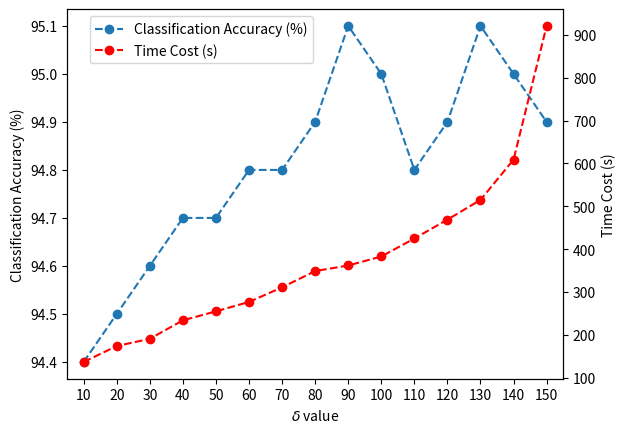

The script that saved this image:
import matplotlib.pyplot as plt
import numpy as np
from mpl_toolkits.mplot3d import Axes3D, axes3d
from matplotlib.pyplot import MultipleLocator
import matplotlib.pyplot as plt


# # ---------------------------画classification results accuracy结果图---------------------------------
# fig, ax = plt.subplots()
# path_r = 'ubdaDataGaussian/NewData/6ClassificationResult/GaussianKernel/'
# readfile = open(path_r+'Results.txt', "r")
# readAllLine = readfile.readlines()
# lineNum = len(readAllLine)
# i = 0
# returnData = np.empty([lineNum, 10], dtype=float)
# # returnData = np.empty([lineNum], dtype=float)
#
# for readline in readAllLine:
#     returnData[i, 0] = float(readline.split('\t\t')[0])
#     returnData[i, 1] = float(readline.split('\t\t')[1])
#     returnData[i, 2] = float(readline.split('\t\t')[2])
#     returnData[i, 3] = float(readline.split('\t\t')[3])
#     returnData[i, 4] = float(readline.split('\t\t')[4])
#     returnData[i, 5] = float(readline.split('\t\t')[5])
#     returnData[i, 6] = float(readline.split('\t\t')[6])
#     returnData[i, 7] = float(readline.split('\t\t')[7])
#     returnData[i, 8] = float(readline.split('\t\t')[8])
#     returnData[i, 9] = float(readline.split('\t\t')[9])
#     # returnData[i, 10] = float(readline.split('\t')[10])
#     # returnData[i, 11] = float(readline.split('\t')[11])
#     # returnData[i, 12] = float(readline.split('\t')[12])
#     # returnData[i, 13] = float(readline.split('\t')[13])
#     # returnData[i, 14] = float(readline.split('\t\t')[14])
#     # returnData[i, 15] = float(readline.split('\t\t')[15])
#     i = i + 1
# readfile.close()
#
# # for i in range(7):
#
# # x = np.array([1, 2, 3, 4, 5, 6, 7, 8, 9, 10, 11, 12, 13, 14, 15, 18])
# x = np.array([0, 1,  2,  3,  4,  5,  6,  7, 8, 9])
#
#
#
#
# y7 = returnData[2, :]
# l7 = plt.plot(x, y7, 'c--', marker='o', label='1  Random Forest')
#
# y2 = returnData[1, :]
# l2 = plt.plot(x, y2, 'r--', marker='o', label='2  Decision Tree')
#
# y3 = returnData[3, :]
# l3 = plt.plot(x, y3, 'g--', marker='o', label='3  K-Nearest Neighbor')
# y8 = returnData[7, :]
# l8 = plt.plot(x, y8, 'm--', marker='o', label='4  Adaptive Boosting')
# y6 = returnData[6, :]
# l6 = plt.plot(x, y6, 'k--', marker='o', label='5  Quadratic Discriminant Analysis')
# y4 = returnData[4, :]
# l4 = plt.plot(x, y4, 'y--', marker='o', label='6  Gaussian Naive Bayes')
# y1 = returnData[0, :]
# l1 = plt.plot(x, y1, color='0.5', ls='--', marker='o', label='7  Support Vector Machine')
# y5 = returnData[5, :]
# l5 = plt.plot(x, y5, 'b--', marker='o', label='8  Linear Discriminant Analysis')
# y9 = returnData[8, :]
# l9 = plt.plot(x, y9, color='tan', ls='--', marker='o', label='9  Multi-layer Perceptron')
#
#
#
# # plt.xticks(x, names, rotation=45)
# x_major_locator=MultipleLocator(1)
# ax=plt.gca()
# ax.xaxis.set_major_locator(x_major_locator)
# plt.xlim(0, 9)
# plt.ylim(0.6, 1)
#
# # plt.title('The Classification Accuracy of Different Classifiers')
# plt.xlabel('The Number of Mean Point Spacing')
# plt.ylabel('Accuracy Value')
# num1 = -0.095
# num2 = 1.04
# num3 = 3
# num4 = 0
# plt.legend(bbox_to_anchor=(num1, num2), loc=num3, borderaxespad=num4, ncol=2)
# plt.show()
# fig.savefig('Figures/newDataAccuracy.eps', dpi=600, format='eps')


#
# # ---------------------------画combination of feature vectors for classification results accuracy结果图---------------------------------
# fig, ax = plt.subplots()
# # path_r = 'ubdaDataGaussian/MyBeforeCutData/testNeighborWeight/6ClassificationResult/GaussianKernel_addGeometric/'
# path_r = 'ubdaDataGaussian/NewData/6ClassificationResult/GaussianKernel_addGeometric/'
# # readfile = open(path_r+'Plot.txt', "r")
# readfile = open(path_r+'OptimalFeature.txt', "r")
# readAllLine = readfile.readlines()
# lineNum = len(readAllLine)
# i = 0
# returnData = np.empty([lineNum, 13], dtype=float)
# # returnData = np.empty([lineNum], dtype=float)
#
# for readline in readAllLine:
#     returnData[i, 0] = float(readline.split('\t')[0])
#     returnData[i, 1] = float(readline.split('\t')[1])
#     returnData[i, 2] = float(readline.split('\t')[2])
#     returnData[i, 3] = float(readline.split('\t')[3])
#     returnData[i, 4] = float(readline.split('\t')[4])
#     returnData[i, 5] = float(readline.split('\t')[5])
#     returnData[i, 6] = float(readline.split('\t')[6])
#     returnData[i, 7] = float(readline.split('\t')[7])
#     returnData[i, 8] = float(readline.split('\t')[8])
#     returnData[i, 9] = float(readline.split('\t')[9])
#     returnData[i, 10] = float(readline.split('\t')[10])
#     returnData[i, 11] = float(readline.split('\t')[11])
#     returnData[i, 12] = float(readline.split('\t')[12])
#     # returnData[i, 13] = float(readline.split('\t')[13])
#     # returnData[i, 14] = float(readline.split('\t\t')[14])
#     # returnData[i, 15] = float(readline.split('\t\t')[15])
#     i = i + 1
# readfile.close()
#
# # for i in range(7):
#
# # x = np.array([1, 2, 3, 4, 5, 6, 7, 8, 9, 10, 11, 12, 13, 14, 15, 18])
# # x = np.array([1,  2,  3,  4,  5,  6,  7,  8,  9])
# # names = ['No Kernel', 'E1', 'E1+I1', 'E1+I2+I3', 'E1+I1+I2+I3', 'E1+I1+I2+I3+Omnivariance', 'E1+I1+I2+I3+Anisotropy', 'E1+I1+I2+I3+Eigenentropy', 'E1+I1+I2+I3+Summation',
# #          'E1+I1+I2+I3+LocalCurvature', 'E1+I1+I2+I3+Linearity', 'E1+I1+I2+I3+Planarity', 'E1+I1+I2+I3+Sphericity', 'E1+I1+I2+I3+All Geometric Feature']
# names = ['FS1', 'FS2', 'FS3', 'FS4', 'FS5', 'FS6', 'FS7', 'FS8', 'FS9',
#          'FS10', 'FS11', 'FS12', 'FS13']
# x = range(len(names))
#
# # y1 = returnData[0, :]
# # l1 = plt.plot(x, y1, color='0.5', ls='--', marker='o', label='1SVM')
# y7 = returnData[1, :]
# l7 = plt.plot(x, y7, 'c--', marker='o', label='1  Random Forest')
# y2 = returnData[0, :]
# l2 = plt.plot(x, y2, 'r--', marker='o', label='2  Decision Tree')
# y3 = returnData[2, :]
# l3 = plt.plot(x, y3, 'g--', marker='o', label='3  K-Nearest Neighbor')
# y8 = returnData[6, :]
# l8 = plt.plot(x, y8, 'm--', marker='o', label='4  Adaptive Boosting')
# y6 = returnData[5, :]
# l6 = plt.plot(x, y6, 'k--', marker='o', label='5  Quadratic Discriminant Analysis')
# y4 = returnData[3, :]
# l4 = plt.plot(x, y4, 'y--', marker='o', label='6  Gaussian Naive Bayes')
# y5 = returnData[4, :]
# l5 = plt.plot(x, y5, 'b--', marker='o', label='7  Linear Discriminant Analysis')
# y9 = returnData[7, :]
# l9 = plt.plot(x, y9, color='tan', ls='--', marker='o', label='8  Multi-layer Perceptron')
#
# plt.xticks(x, names, rotation=45)
# x_major_locator=MultipleLocator(1)
# ax=plt.gca()
# ax.xaxis.set_major_locator(x_major_locator)
# plt.xlim(0, 12)
# plt.ylim(0.15, 1.05)
#
# # plt.title('The Classification Accuracy of Different Classifiers')
# # plt.xlabel('The Number of Mean Point Spacing')
#
# # plt.xlabel('The Different Combinations of Feature Vectors (Before Data)')
# plt.xlabel('The Different Combinations of Feature Vectors')
# plt.ylabel('Accuracy Value')
# num1 = -0.0018
# num2 = 1.01
# num3 = 3
# num4 = 0
# plt.legend(bbox_to_anchor=(num1, num2), loc=num3, borderaxespad=num4, ncol=2)
# plt.show()
# # fig.savefig('Figures/beforeDataFeatureVector.eps', dpi=600, format='eps')
# fig.savefig('Figures/newDataFeatureVector.eps', dpi=600, format='eps')


# # ---------------------------------------------------画柱状图---------------------------------------------------------------
# fig, ax = plt.subplots()
# path_r = 'ubdaDataGaussian/NewData/6ClassificationResult/GaussianKernel_addGeometric/'
# readfile = open(path_r+'OptimalFeature.txt', "r")
# readAllLine = readfile.readlines()
# lineNum = len(readAllLine)
# i = 0
# returnData = np.empty([lineNum, 13], dtype=float)
#
# for readline in readAllLine:
#     returnData[i, 0] = float(readline.split('\t')[0])
#     returnData[i, 1] = float(readline.split('\t')[1])
#     returnData[i, 2] = float(readline.split('\t')[2])
#     returnData[i, 3] = float(readline.split('\t')[3])
#     returnData[i, 4] = float(readline.split('\t')[4])
#     returnData[i, 5] = float(readline.split('\t')[5])
#     returnData[i, 6] = float(readline.split('\t')[6])
#     returnData[i, 7] = float(readline.split('\t')[7])
#     returnData[i, 8] = float(readline.split('\t')[8])
#     returnData[i, 9] = float(readline.split('\t')[9])
#     returnData[i, 10] = float(readline.split('\t')[10])
#     returnData[i, 11] = float(readline.split('\t')[11])
#     returnData[i, 12] = float(readline.split('\t')[12])
#     # returnData[i, 13] = float(readline.split('\t')[13])
#     # returnData[i, 14] = float(readline.split('\t\t')[14])
#     # returnData[i, 15] = float(readline.split('\t\t')[15])
#     i = i + 1
# readfile.close()
# name_list = ['FS1','FS2','FS3','FS4','FS5','FS6','FS7','FS8','FS9','FS10','FS11','FS12','FS13']
# num_list_0 = returnData[0, :]  # 2DecisionTree
# num_list_1 = returnData[1, :]  # 3RandomForests
# num_list_2 = returnData[2, :]  # 4KNearestNeighbor
# num_list_3 = returnData[3, :]  # 5GaussianNaiveBayes
# num_list_4 = returnData[4, :]  # 6LinearDiscriminantAnalysis
# num_list_5 = returnData[5, :]  # 7QuadraticDiscriminantAnalysis
# num_list_6 = returnData[6, :]  # 8AdaBoost
# num_list_7 = returnData[7, :]  # 9MLPClassifier
##-------------------------------1-4---------------------------------------------------------------
# plt.subplot(222)
# plt.bar(range(len(num_list_0)), num_list_0, label='Decision Tree', color='r')  # color='#03506f'
# x = range(len(name_list))
# plt.xticks(x, name_list, rotation=45, fontsize=7)
# x_major_locator=MultipleLocator(1)
# ax=plt.gca()
# ax.xaxis.set_major_locator(x_major_locator)
# plt.ylim(0, 1)
# num1 = 0
# num2 = 1.005
# num3 = 3
# num4 = 0
# plt.legend(bbox_to_anchor=(num1, num2), loc=num3, borderaxespad=num4, ncol=2, fontsize=9.2)
#
# plt.subplot(221)
# plt.bar(range(len(num_list_1)), num_list_1, label='Random Forest', color='c')
# x = range(len(name_list))
# plt.xticks(x, name_list, rotation=45, fontsize=7)
# x_major_locator=MultipleLocator(1)
# ax=plt.gca()
# ax.xaxis.set_major_locator(x_major_locator)
# plt.ylim(0, 1)
# num1 = 0
# num2 = 1.005
# num3 = 3
# num4 = 0
# plt.legend(bbox_to_anchor=(num1, num2), loc=num3, borderaxespad=num4, ncol=2, fontsize=9.2)
#
# plt.subplot(223)
# plt.bar(range(len(num_list_2)), num_list_2, label='K-Nearest Neighbor', color='g')
# x = range(len(name_list))
# plt.xticks(x, name_list, rotation=45, fontsize=7)
# x_major_locator=MultipleLocator(1)
# ax=plt.gca()
# ax.xaxis.set_major_locator(x_major_locator)
# plt.ylim(0, 1)
# num1 = 0
# num2 = 1.005
# num3 = 3
# num4 = 0
# plt.legend(bbox_to_anchor=(num1, num2), loc=num3, borderaxespad=num4, ncol=2, fontsize=9.2)
#
# plt.subplot(224)
# plt.bar(range(len(num_list_6)), num_list_6, label='Adaptive Boosting', color='m')
# x = range(len(name_list))
# plt.xticks(x, name_list, rotation=45, fontsize=7)
# plt.ylim(0, 1)
# num1 = 0
# num2 = 1.005
# num3 = 3
# num4 = 0
# plt.legend(bbox_to_anchor=(num1, num2), loc=num3, borderaxespad=num4, ncol=2, fontsize=9.2)
#
# plt.show()
# fig.savefig('Figures/newDataFeatureVector_bar1-4.eps', dpi=600, format='eps')


# #----------------------------------------5-8-------------------------------------------------------------
# plt.subplot(223)
# plt.bar(range(len(num_list_4)), num_list_4, label='Linear Discriminant Analysis', color='b')
# x = range(len(name_list))
# plt.xticks(x, name_list, rotation=45, fontsize=7)
# # x_major_locator=MultipleLocator(1)
# # ax=plt.gca()
# # ax.xaxis.set_major_locator(x_major_locator)
# plt.ylim(0, 1)
# num1 = 0
# num2 = 1.005
# num3 = 3
# num4 = 0
# plt.legend(bbox_to_anchor=(num1, num2), loc=num3, borderaxespad=num4, ncol=2, fontsize=9.2)
#
# plt.subplot(221)
# plt.bar(range(len(num_list_5)), num_list_5, label='Quadratic Discriminant Analysis', color='k')
# x = range(len(name_list))
# plt.xticks(x, name_list, rotation=45, fontsize=7)
# plt.ylim(0, 1)
# num1 = 0
# num2 = 1.005
# num3 = 3
# num4 = 0
# plt.legend(bbox_to_anchor=(num1, num2), loc=num3, borderaxespad=num4, ncol=2, fontsize=9.2)
#
# plt.subplot(222)
# plt.bar(range(len(num_list_3)), num_list_3, label='Gaussian Naive Bayes', color='y')
# x = range(len(name_list))
# plt.xticks(x, name_list, rotation=45, fontsize=7)
# x_major_locator=MultipleLocator(1)
# ax=plt.gca()
# ax.xaxis.set_major_locator(x_major_locator)
# plt.ylim(0, 1)
# num1 = 0
# num2 = 1.005
# num3 = 3
# num4 = 0
# plt.legend(bbox_to_anchor=(num1, num2), loc=num3, borderaxespad=num4, ncol=2, fontsize=9.2)
#
# plt.subplot(224)
# plt.bar(range(len(num_list_7)), num_list_7, label='Multi-layer Perceptron', color='tan', )
# x = range(len(name_list))
# plt.xticks(x, name_list, rotation=45, fontsize=7)
# plt.ylim(0, 1)
# num1 = 0
# num2 = 1.005
# num3 = 3
# num4 = 0
# plt.legend(bbox_to_anchor=(num1, num2), loc=num3, borderaxespad=num4, ncol=2, fontsize=9.2)
#
# plt.show()
# fig.savefig('Figures/newDataFeatureVector_bar5-8.eps', dpi=600, format='eps')











# #------------------------1-----------------------------#
# # 画3D球体
# # center and radius
# center = [0,0,0]
# radius_1 = 10
# radius_2 = 20
# radius_3 = 30
# radius_4 = 50
#
# # data
# u = np.linspace(0, 2 * np.pi, 100)
# v = np.linspace(0, np.pi, 100)
# x_1 = radius_1 * np.outer(np.cos(u), np.sin(v)) + center[0]
# y_1 = radius_1 * np.outer(np.sin(u), np.sin(v)) + center[1]
# z_1 = radius_1 * np.outer(np.ones(np.size(u)), np.cos(v)) + center[2]
# fig = plt.figure()
# ax = fig.add_subplot(projection='3d')
# ax.plot_wireframe(x_1, y_1, z_1, color='cornflowerblue', linewidth=0.5, rstride=10, cstride=15)
# # plot = [ax.plot_surface(x_1, y_1, z_1)]  #cornflowerblue  royalblue
#
#
# x_2 = radius_2 * np.outer(np.cos(u), np.sin(v)) + center[0]
# y_2 = radius_2 * np.outer(np.sin(u), np.sin(v)) + center[1]
# z_2 = radius_2 * np.outer(np.ones(np.size(u)), np.cos(v)) + center[2]
# ax.plot_wireframe(x_2, y_2, z_2, color='mediumaquamarine', linewidth=0.5, rstride=10, cstride=15)  # mediumseagreen
#
# x_3 = radius_3 * np.outer(np.cos(u), np.sin(v)) + center[0]
# y_3 = radius_3 * np.outer(np.sin(u), np.sin(v)) + center[1]
# z_3 = radius_3 * np.outer(np.ones(np.size(u)), np.cos(v)) + center[2]
# ax.plot_wireframe(x_3, y_3, z_3, color='powderblue', linewidth=0.5, rstride=10, cstride=15)
#
# x_4 = radius_4 * np.outer(np.cos(u), np.sin(v)) + center[0]
# y_4 = radius_4 * np.outer(np.sin(u), np.sin(v)) + center[1]
# z_4 = radius_4 * np.outer(np.ones(np.size(u)), np.cos(v)) + center[2]
# ax.plot_wireframe(x_4, y_4, z_4, color='lightgrey', linewidth=0.5, rstride=10, cstride=15)
#
# ax.elev = 10
# ax.azim = -130
# plt.plot(0,0,0, 'o', color='r')
# # plt.figure(figsize=(100,100))
# plt.axis('off')
# plt.subplots_adjust(top=1,bottom=0,left=0,right=1,hspace=0,wspace=0)
# plt.show()


# image_path = 'F:/2PhD/4Submission/Figure/Multi-sphere.png'
# img = plt.imread(image_path)
# width = img.shape[0]
# height = img.shape[1]
# dpi = 2
# fig = plt.figure(figsize=(width*dpi, height*dpi), dpi=dpi)
# axes = fig.add_axes([0, 0, 1, 1])
# axes.set_axis_off()
# axes.imshow(img)
# fig.savefig('Figures/Multi-sphere_2.png')


# # 画--------------------------color bar-----------------------------
# import numpy as np
# import matplotlib.pyplot as plt
#
# xi = np.array([30., 40, 320.0])
# yi = np.array([30., 40, 320.0])
# zi = np.array([[30., 40, 320.0],
#        [30., 40, 320.0],
#        [30., 40, 320.0]])
#
# # plt.contour(xi, yi, zi, 15, linewidths=0.5, colors='k')
# plt.contourf(xi, yi, zi, 15, cmap=plt.cm.jet)
# plt.colorbar()
# plt.show()
# # fig = plt.figure(figsize=(width*dpi, height*dpi), dpi=dpi)
# # save_path = 'F:/2PhD/4Submission/Figure/newData.png'
# plt.savefig('Figures/NewData.eps',dpi=600,format='eps')


# import numpy as np
# import matplotlib.pyplot as plt
#
# fig, ax = plt.subplots()
# x1 = np.random.uniform(-10, 10, size=20)
# x2 = np.random.uniform(-10, 10, size=20)
# # print(x1)
# # print(x2)
# number = []
# x11 = []
# x12 = []
# for i in range(20):
#     number.append(i + 1)
#     x11.append(i + 1)
#     x12.append(i + 1)
# plt.figure(1)
# # you can specify the marker size two ways directly:
# plt.plot(number, x1, 'bo', markersize=20, label='a')  # blue circle with size 20
# plt.plot(number, x2, 'ro', ms=10, label='b')  # ms is just an alias for markersize
#
# lgnd = plt.legend(bbox_to_anchor=(1.05, 1), loc=2, borderaxespad=0, numpoints=1, fontsize=10)
# lgnd.legendHandles[0]._legmarker.set_markersize(16)
# lgnd.legendHandles[1]._legmarker.set_markersize(10)
#
# plt.show()
#
# fig.savefig('Figures/scatter.eps', dpi=600, format='eps')




# x = ['15','25','35','45','55']
#
# y1 = [2.70987, 3.224618, 2.47364, 1.88438, 1.38864926]
# y2 = [5.67344, 7.730714, 5.99738, 4.72198, 3.53094]
# y3 = [3.665047, 2.947062, 2.15406, 1.49824, 1.23967666]
# y4 = [7.809747, 9.04552439, 7.21065, 5.60793, 4.26721]
# y5 = [3.59208, 2.97782, 2.22515, 1.78572, 1.39946]
# l1 = plt.plot(x, y1, 'b--', marker='o', label='SMAPP-NDC(circle=1)')
# l2 = plt.plot(x, y2, 'k--', marker='o', label='SMAPP-NDC(circle=2)')
# l3 = plt.plot(x, y3, 'r--', marker='o', label='SMAPP-MSC')
# l5 = plt.plot(x, y5, 'c--', marker='o', label='MMAPP-MSC')
# l4 = plt.plot(x, y4, 'y--', marker='o', label='MMAPP-NDC')
# plt.ylim(0.5, 10)
# plt.xlabel('(a) Communication Ranges(m)')
# plt.ylabel('Trajectory Length (x1000m)')


# plt.subplot(222)
# # y1 = [2709.87, 3224.618, 2473.64, 1884.38, 1388.64926]
# # y2 = [5673.44, 7730.714, 5997.38, 4721.98, 3530.94]
# # y3 = [3665.047, 2947.062, 2154.06, 1498.24, 1239.67666]
# # y4 = [2397.366667, 3093.084, 2403.54, 1869.31, 1422.41203]
# # y5 = [1792.26, 1538.39, 901.88245, 775.74697, 612.76331]
# y1 = [2.70987, 3.224618, 2.47364, 1.88438, 1.38864926]
# y2 = [5.67344, 7.730714, 5.99738, 4.72198, 3.53094]
# y3 = [3.665047, 2.947062, 2.15406, 1.49824, 1.23967666]
# y4 = [2.397366667, 3.093084, 2.40354, 1.86931, 1.42241203]
# y5 = [1.79226, 1.53839, 0.90188245, 0.77574697, 0.61276331]
# l1 = plt.plot(x, y1, 'b--', marker='o', label='SMAPP-NDC(circle=1)')
# l2 = plt.plot(x, y2, 'k--', marker='o', label='SMAPP-NDC(circle=2)')
# l3 = plt.plot(x, y3, 'r--', marker='o', label='SMAPP-MSC')
# l4 = plt.plot(x, y4, 'y--', marker='o', label='MMAPP-NDC')
# l5 = plt.plot(x, y5, 'c--', marker='o', label='MMAPP-MSC')
# plt.ylim(0.5, 10)
# plt.xlabel('Communication Ranges(m)')
# plt.ylabel('Localization Time (x1000s)')
# # plt.subtitle('(a)')
#
#
# plt.subplot(223)
# y1 = [32.66666668, 53.895, 56.25, 54.725, 52.55]
# y2 = [55.9, 88.12, 91.675, 92, 93.25]
# y3 = [60.78333333, 61.065, 58.325, 60.9, 59.775]
# y4 = [43.21666668, 71.36, 76.375, 74.9, 73.475]
# y5 = [60.78333333, 61.065, 58.325, 60.9, 59.775]
# l1 = plt.plot(x, y1, 'b--', marker='o', label='SMAPP-NDC(circle=1)')
# l2 = plt.plot(x, y2, 'k--', marker='o', label='SMAPP-NDC(circle=2)')
# l3 = plt.plot(x, y3, 'r--', lw=2,  marker='o', markersize=7, label='SMAPP-MSC')
# l4 = plt.plot(x, y4, 'y--', marker='o', label='MMAPP-NDC')
# l5 = plt.plot(x, y5, 'c--', marker='o', label='MMAPP-MSC')
# plt.ylim(30, 100)
# plt.xlabel('Communication Ranges(m)')
# plt.ylabel('Accurate Localization Ratio (%)')
#
#
# plt.subplot(224)
# # y1 = [0.000114, 0.000156128, 0.000218815, 0.000286725, 0.000356755]
# # y2 = [0.0000941, 0.000111973, 0.000149614, 0.000195794, 0.000267362]
# # y3 = [0.00016, 0.000200038, 0.000264534, 0.000361518, 0.000478711]
# # y4 = [0.000145, 0.00021703, 0.000290755, 0.000383753, 0.000499188]
# # y5 = [0.000325, 0.000437235, 0.000610748, 0.000630421, 0.000964726]
# y1 = [0.114, 0.156128, 0.218815, 0.286725, 0.356755]
# y2 = [0.0941, 0.111973, 0.149614, 0.195794, 0.267362]
# y3 = [0.16, 0.200038, 0.264534, 0.361518, 0.478711]
# y4 = [0.145, 0.21703, 0.290755, 0.383753, 0.499188]
# y5 = [0.325, 0.437235, 0.610748, 0.630421, 0.964726]
# l1 = plt.plot(x, y1, 'b--', marker='o', label='SMAPP-NDC(circle=1)')
# l2 = plt.plot(x, y2, 'k--', marker='o', label='SMAPP-NDC(circle=2)')
# l3 = plt.plot(x, y3, 'r--', marker='o', label='SMAPP-MSC')
# l4 = plt.plot(x, y4, 'y--', marker='o', label='MMAPP-NDC')
# l5 = plt.plot(x, y5, 'c--', marker='o', label='MMAPP-MSC')
# # plt.ylim(10**-4, 10**-3)
# plt.xlabel('Communication Ranges(m)')
# plt.ylabel('Localization Efficiency (x1000)')
#
#
# plt.show()




# fig, ax = plt.subplots(2, 2)
# x = ['10','20','30','40','50','60','70','80','90','100','110','120','130','140','150']
#
# # plt.subplot(221)
# y1 = [2.70987, 3.224618, 2.47364, 1.88438, 1.38864926]
# y2 = [5.67344, 7.730714, 5.99738, 4.72198, 3.53094]
# # y3 = [3.665047, 2.947062, 2.15406, 1.49824, 1.23967666]
# # y4 = [7.809747, 9.04552439, 7.21065, 5.60793, 4.26721]
# # y5 = [3.59208, 2.97782, 2.22515, 1.78572, 1.39946]
# ax[0,0].plot(x, y1, 'b--', marker='o', label='SMAPP-NDC(circle=1)')
# ax[0,0].plot(x, y2, 'k--', marker='o', label='SMAPP-NDC(circle=2)')
# # ax[0,0].plot(x, y3, 'r--', marker='o', label='SMAPP-MSC')
# # ax[0,0].plot(x, y5, 'c--', marker='o', label='MMAPP-MSC')
# # ax[0,0].plot(x, y4, 'y--', marker='o', label='MMAPP-NDC')
# ax[0,0].set_ylim(0.5, 10)
# ax[0,0].set_xlabel('(a) Communication Ranges(m)')
# ax[0,0].set_ylabel('Trajectory Length (x1000m)')
# ax[0,0].set_title('(a)')
#
#
# #
# # # plt.subplot(222)
# # y1 = [2.70987, 3.224618, 2.47364, 1.88438, 1.38864926]
# # y2 = [5.67344, 7.730714, 5.99738, 4.72198, 3.53094]
# # y3 = [3.665047, 2.947062, 2.15406, 1.49824, 1.23967666]
# # y4 = [2.397366667, 3.093084, 2.40354, 1.86931, 1.42241203]
# # y5 = [1.79226, 1.53839, 0.90188245, 0.77574697, 0.61276331]
# # ax[0,1].plot(x, y1, 'b--', marker='o', label='SMAPP-NDC(circle=1)')
# # ax[0,1].plot(x, y2, 'k--', marker='o', label='SMAPP-NDC(circle=2)')
# # ax[0,1].plot(x, y3, 'r--', marker='o', label='SMAPP-MSC')
# # ax[0,1].plot(x, y4, 'y--', marker='o', label='MMAPP-NDC')
# # ax[0,1].plot(x, y5, 'c--', marker='o', label='MMAPP-MSC')
# # ax[0,1].set_ylim(0.5, 10)
# # ax[0,1].set_xlabel('Communication Ranges(m)')
# # ax[0,1].set_ylabel('Localization Time (x1000s)')
# # ax[0,1].set_title('(b)')
# #
# # # plt.subplot(223)
# # y1 = [32.66666668, 53.895, 56.25, 54.725, 52.55]
# # y2 = [55.9, 88.12, 91.675, 92, 93.25]
# # y3 = [60.78333333, 61.065, 58.325, 60.9, 59.775]
# # y4 = [43.21666668, 71.36, 76.375, 74.9, 73.475]
# # y5 = [60.78333333, 61.065, 58.325, 60.9, 59.775]
# # ax[1,0].plot(x, y1, 'b--', marker='o', label='SMAPP-NDC(circle=1)')
# # ax[1,0].plot(x, y2, 'k--', marker='o', label='SMAPP-NDC(circle=2)')
# # ax[1,0].plot(x, y3, 'r--', lw=2,  marker='o', markersize=7, label='SMAPP-MSC')
# # ax[1,0].plot(x, y4, 'y--', marker='o', label='MMAPP-NDC')
# # ax[1,0].plot(x, y5, 'c--', marker='o', label='MMAPP-MSC')
# # ax[1,0].set_ylim(30, 100)
# # ax[1,0].set_xlabel('Communication Ranges(m)')
# # ax[1,0].set_ylabel('Accurate Localization Ratio (%)')
# # ax[1,0].set_title('(c)')
# #
# # # plt.subplot(224)
# # y1 = [0.114, 0.156128, 0.218815, 0.286725, 0.356755]
# # y2 = [0.0941, 0.111973, 0.149614, 0.195794, 0.267362]
# # y3 = [0.16, 0.200038, 0.264534, 0.361518, 0.478711]
# # y4 = [0.145, 0.21703, 0.290755, 0.383753, 0.499188]
# # y5 = [0.325, 0.437235, 0.610748, 0.630421, 0.964726]
# # ax[1,1].plot(x, y1, 'b--', marker='o', label='SMAPP-NDC(circle=1)')
# # ax[1,1].plot(x, y2, 'k--', marker='o', label='SMAPP-NDC(circle=2)')
# # ax[1,1].plot(x, y3, 'r--', marker='o', label='SMAPP-MSC')
# # ax[1,1].plot(x, y4, 'y--', marker='o', label='MMAPP-NDC')
# # ax[1,1].plot(x, y5, 'c--', marker='o', label='MMAPP-MSC')
# # ax[1,1].set_xlabel('Communication Ranges(m)')
# # ax[1,1].set_ylabel('Localization Efficiency (x1000)')
# # ax[1,1].set_title('(d)')
#
# plt.show()






# plot parameter
x = [10,20,30,40,50,60,70,80,90,100,110,120,130,140,150]
y1 = [94.4,94.5,94.6,94.7,94.7,94.8,94.8,94.9,95.1,95.0,94.8,94.9,95.1,95.0,94.9]
y2 = [137,174,191,234,255,277,311,349,362,383,425,469,515,609,921]

fig = plt.figure()
ax = fig.add_subplot(111)
ax.plot(x, y1, '--', marker='o', label='Classification Accuracy (%)')

ax2 = ax.twinx()
ax2.plot(x, y2, '--r', marker='o', label='Time Cost (s)')

ax.set_xlabel("$\delta$ value")
ax.set_ylabel(r"Classification Accuracy (%)")
ax2.set_ylabel(r"Time Cost (s)")
fig.legend(loc=1, bbox_to_anchor=(0.51,1), bbox_transform=ax.transAxes)

x_major_locator=MultipleLocator(10)
ax.xaxis.set_major_locator(x_major_locator)
plt.xlim(5, 155)
plt.show()



#
# import seaborn as sn
# import pandas as pd
# import matplotlib.pyplot as plt
# a = 10
# array = [[a,1,1,0,2,0],
#          [3,9,6,0,1,0],
#          [0,0,16,2,0,0],
#          [0,0,0,13,0,0],
#          [0,0,0,0,15,0],
#          [0,0,1,0,0,15]]
#
# df_cm = pd.DataFrame(array, range(6), range(6))
# # plt.figure(figsize=(10,7))
# sn.set(font_scale=1.4) # for label size
# ax = sn.heatmap(df_cm, annot=True, annot_kws={"size": 16}, cmap='Blues')  # font size
# ax.yaxis.set_ticklabels(['Road','House','Fence','Tree','Grass','PowerLine'], rotation=0)
# ax.xaxis.set_ticklabels(['Road','House','Fence','Tree','Grass','PowerLine'], rotation=45)
# ax.set_xlabel('Predicted label', labelpad=-15)
# ax.set_ylabel('True label', labelpad=-25)
# plt.show()
